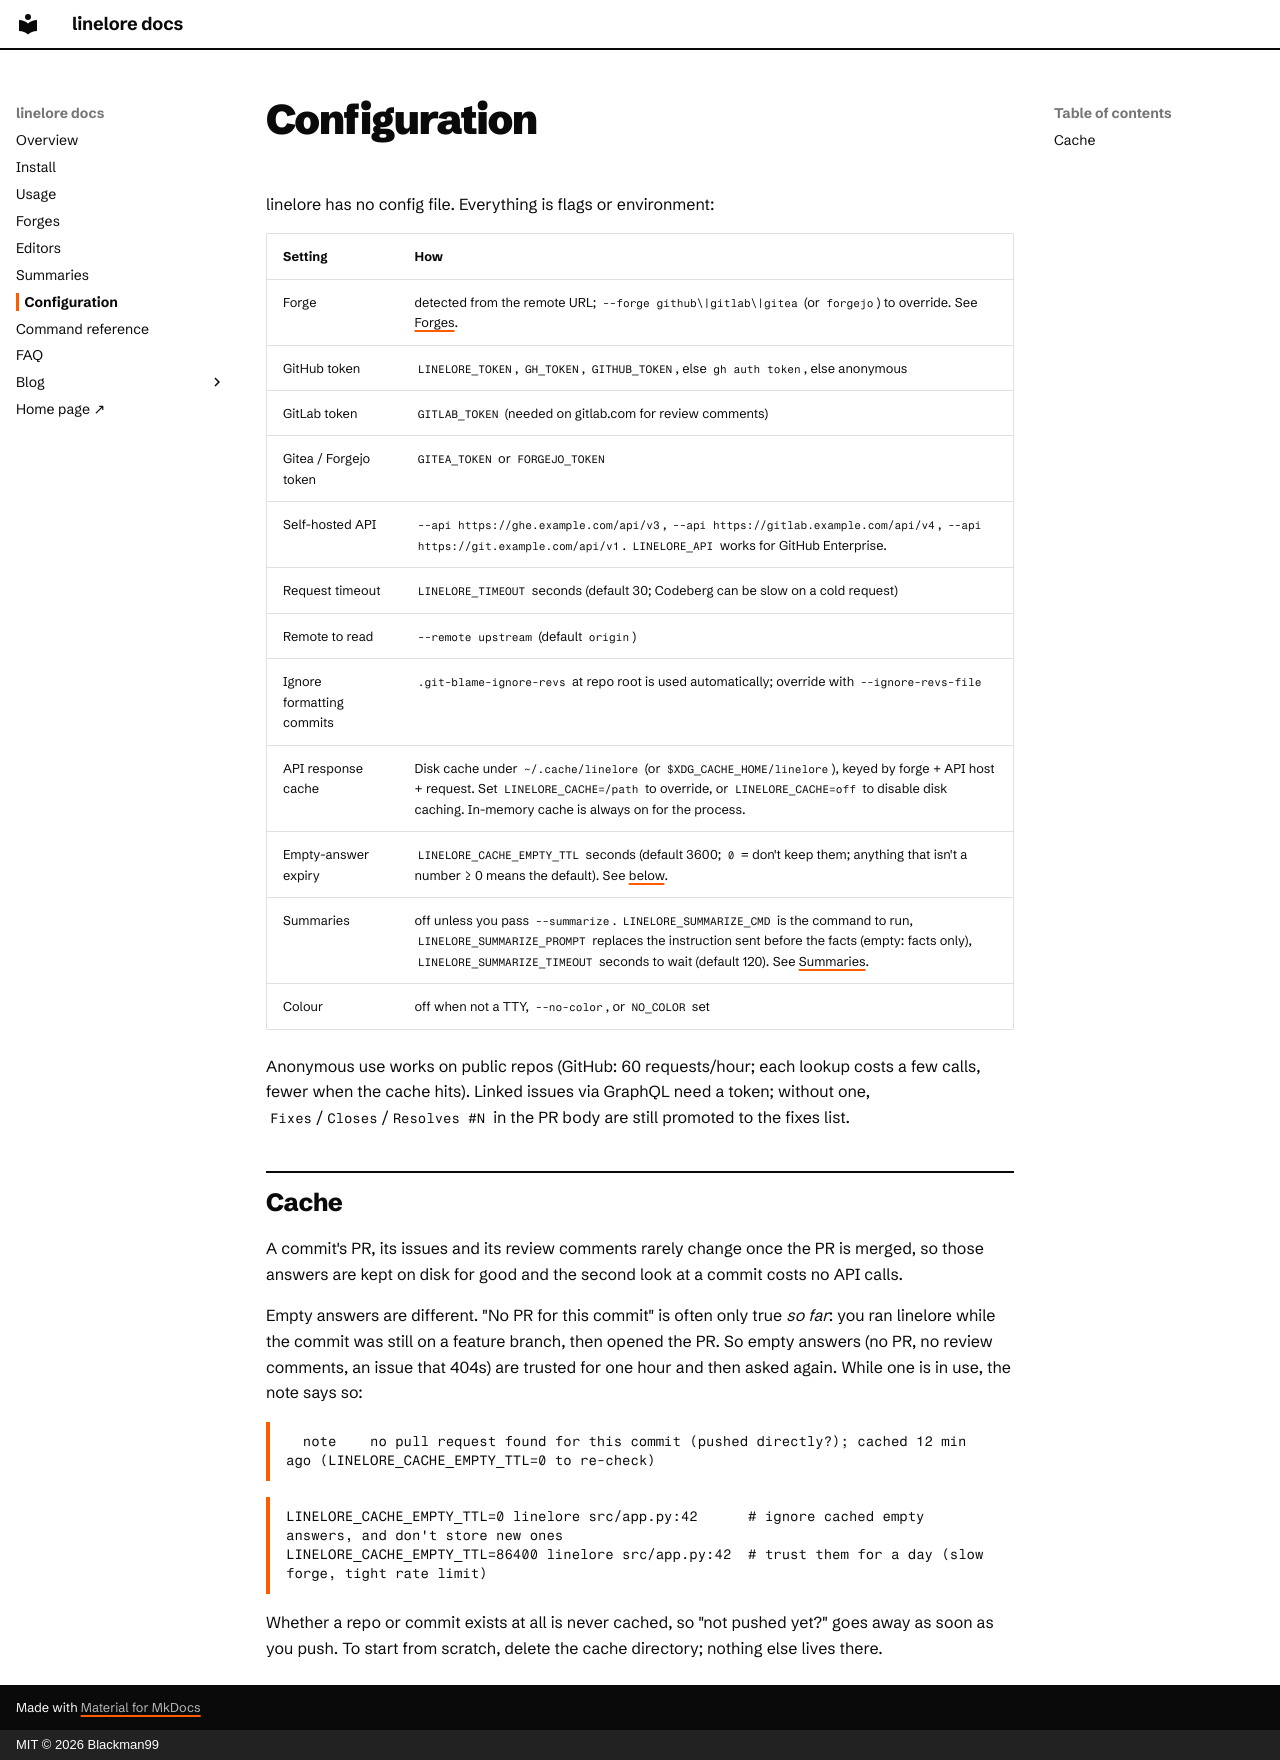

repository: Blackman99/linelore · page: config/index.html · generator: mkdocs · copyright: MIT © 2026 Blackman99

# Configuration

linelore has no config file. Everything is flags or environment:

| Setting | How |
|---|---|
| Forge | detected from the remote URL; `--forge github\|gitlab\|gitea` (or `forgejo`) to override. See [Forges](forges.md). |
| GitHub token | `LINELORE_TOKEN`, `GH_TOKEN`, `GITHUB_TOKEN`, else `gh auth token`, else anonymous |
| GitLab token | `GITLAB_TOKEN` (needed on gitlab.com for review comments) |
| Gitea / Forgejo token | `GITEA_TOKEN` or `FORGEJO_TOKEN` |
| Self-hosted API | `--api https://ghe.example.com/api/v3`, `--api https://gitlab.example.com/api/v4`, `--api https://git.example.com/api/v1`. `LINELORE_API` works for GitHub Enterprise. |
| Request timeout | `LINELORE_TIMEOUT` seconds (default 30; Codeberg can be slow on a cold request) |
| Remote to read | `--remote upstream` (default `origin`) |
| Ignore formatting commits | `.git-blame-ignore-revs` at repo root is used automatically; override with `--ignore-revs-file` |
| API response cache | Disk cache under `~/.cache/linelore` (or `$XDG_CACHE_HOME/linelore`), keyed by forge + API host + request. Set `LINELORE_CACHE=/path` to override, or `LINELORE_CACHE=off` to disable disk caching. In-memory cache is always on for the process. |
| Empty-answer expiry | `LINELORE_CACHE_EMPTY_TTL` seconds (default 3600; `0` = don't keep them; anything that isn't a number ≥ 0 means the default). See [below](#cache). |
| Summaries | off unless you pass `--summarize`. `LINELORE_SUMMARIZE_CMD` is the command to run, `LINELORE_SUMMARIZE_PROMPT` replaces the instruction sent before the facts (empty: facts only), `LINELORE_SUMMARIZE_TIMEOUT` seconds to wait (default 120). See [Summaries](summaries.md). |
| Colour | off when not a TTY, `--no-color`, or `NO_COLOR` set |

Anonymous use works on public repos (GitHub: 60 requests/hour; each lookup costs a few calls, fewer when the cache hits). Linked issues via GraphQL need a token; without one, `Fixes`/`Closes`/`Resolves #N` in the PR body are still promoted to the fixes list.

## Cache

A commit's PR, its issues and its review comments rarely change once the PR is merged, so those answers are kept on disk for good and the second look at a commit costs no API calls.

Empty answers are different. "No PR for this commit" is often only true *so far*: you ran linelore while the commit was still on a feature branch, then opened the PR. So empty answers (no PR, no review comments, an issue that 404s) are trusted for one hour and then asked again. While one is in use, the note says so:

```console
  note    no pull request found for this commit (pushed directly?); cached 12 min ago (LINELORE_CACHE_EMPTY_TTL=0 to re-check)
```

```bash
LINELORE_CACHE_EMPTY_TTL=0 linelore src/app.py:42      # ignore cached empty answers, and don't store new ones
LINELORE_CACHE_EMPTY_TTL=86400 linelore src/app.py:42  # trust them for a day (slow forge, tight rate limit)
```

Whether a repo or commit exists at all is never cached, so "not pushed yet?" goes away as soon as you push. To start from scratch, delete the cache directory; nothing else lives there.
